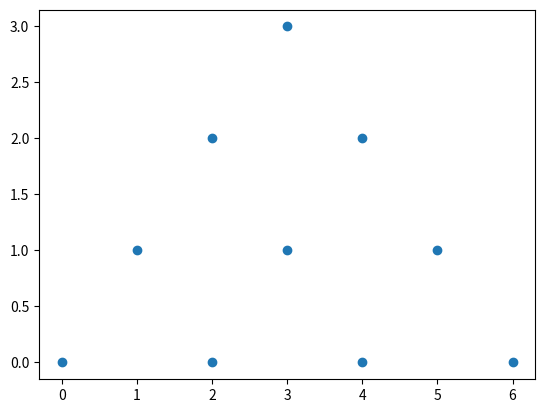

The matplotlib source for this figure: (Note: this script raises an exception after producing the figure.)
import math
import matplotlib.pyplot as plt
import numpy as np


# This is a sample Python script.

# Press Shift+F10 to execute it or replace it with your code.
# Press Double Shift to search everywhere for classes, files, tool windows, actions, and settings.


def print_hi(name):
    # Use a breakpoint in the code line below to debug your script.
    print(f'Hi, {name}')  # Press Ctrl+F8 to toggle the breakpoint.


def findAngles(origin, newpoint):
    angle = math.atan2(newpoint[1] - origin[1], newpoint[0] - origin[0])
    return angle


def findDistance(origin, newpoint):
    distance = ((((newpoint[0] - origin[0]) ** 2) + ((newpoint[1] - origin[1]) ** 2)) ** 0.5)
    return distance


def anglesOfBot(origin, otherbots):
    list = []
    dist = []
    for newpoint in otherbots:
        list.append(findAngles(origin, newpoint))
        dist.append(findDistance(origin, newpoint))
    return list, dist


class position:
    numArms = 10

    def __init__(self, name):
        self.arm = name
        self.position = []  # creates a new empty list for each dog

    def addposition(self, trick):
        self.tricks.append(trick)


# Press the green button in the gutter to run the script.
if __name__ == '__main__':
    print_hi('PyCharm')
    angle = []
    distance = []
    robots = np.array([0, 1, 2, 3, 4, 5, 6, 7, 8, 9, 10])
    coordinates = np.array(
        [[0.0, 0.0], [2.0, 0.0], [4.0, 0.0], [6.0, 0.0], [1.0, 1.0], [3.0, 1.0], [5.0, 1.0], [2.0, 2.0], [3.0, 3.0],
         [4.0, 2.0]])
    for i in range(len(coordinates)):
        otherbots = np.delete(coordinates, i, 0)
        [list, dist] = anglesOfBot(coordinates[i], otherbots)
        angle.append(list)
        distance.append(dist)
    print(coordinates)
    # print({idx: {"coord": i, "angle": angle[idx]} for idx, i in enumerate(coordinates)})
    a = {idx: {"coord": i, "angle": angle[idx], "Distance": distance[idx]} for idx, i in enumerate(coordinates)}
    print(a[2]["angle"][5])

    robotx = coordinates[:, 0]
    roboty = coordinates[:, 1]
    plt.scatter(robotx, roboty)
    #plt.show()
    startbot = int(input("Please type the starting Robot"))
    endbot = int(input("Please type the finishing Robot"))
    while startbot != endbot:
        otherbotname = np.delete(robots, startbot)
        startcoord = coordinates[startbot, :]
        end = coordinates[endbot, :]
        #find neighbors
        potneighbor = a[startbot]["Distance"]
        closestN = np.amin(potneighbor)
        possibleN = np.argwhere(potneighbor==closestN)
        neighbors = []
        for n in possibleN:
            neighbors.append(int(n))
        desiredA = findAngles(startcoord, end)
        availableA = a[startbot]["angle"]
        deltaA = []
        print(neighbors)
        for n in neighbors:
            deltaA.append(abs(desiredA - availableA[n]))
        bestN = np.argmin(deltaA)
        nextbot = otherbotname[neighbors[int(bestN)]]
        print(nextbot)

        input("continue?")
#        robotminspot = otherbotname[int(possibleD[int(minspot)])]


        startbot = nextbot

# See PyCharm help at https://www.jetbrains.com/help/pycharm/
